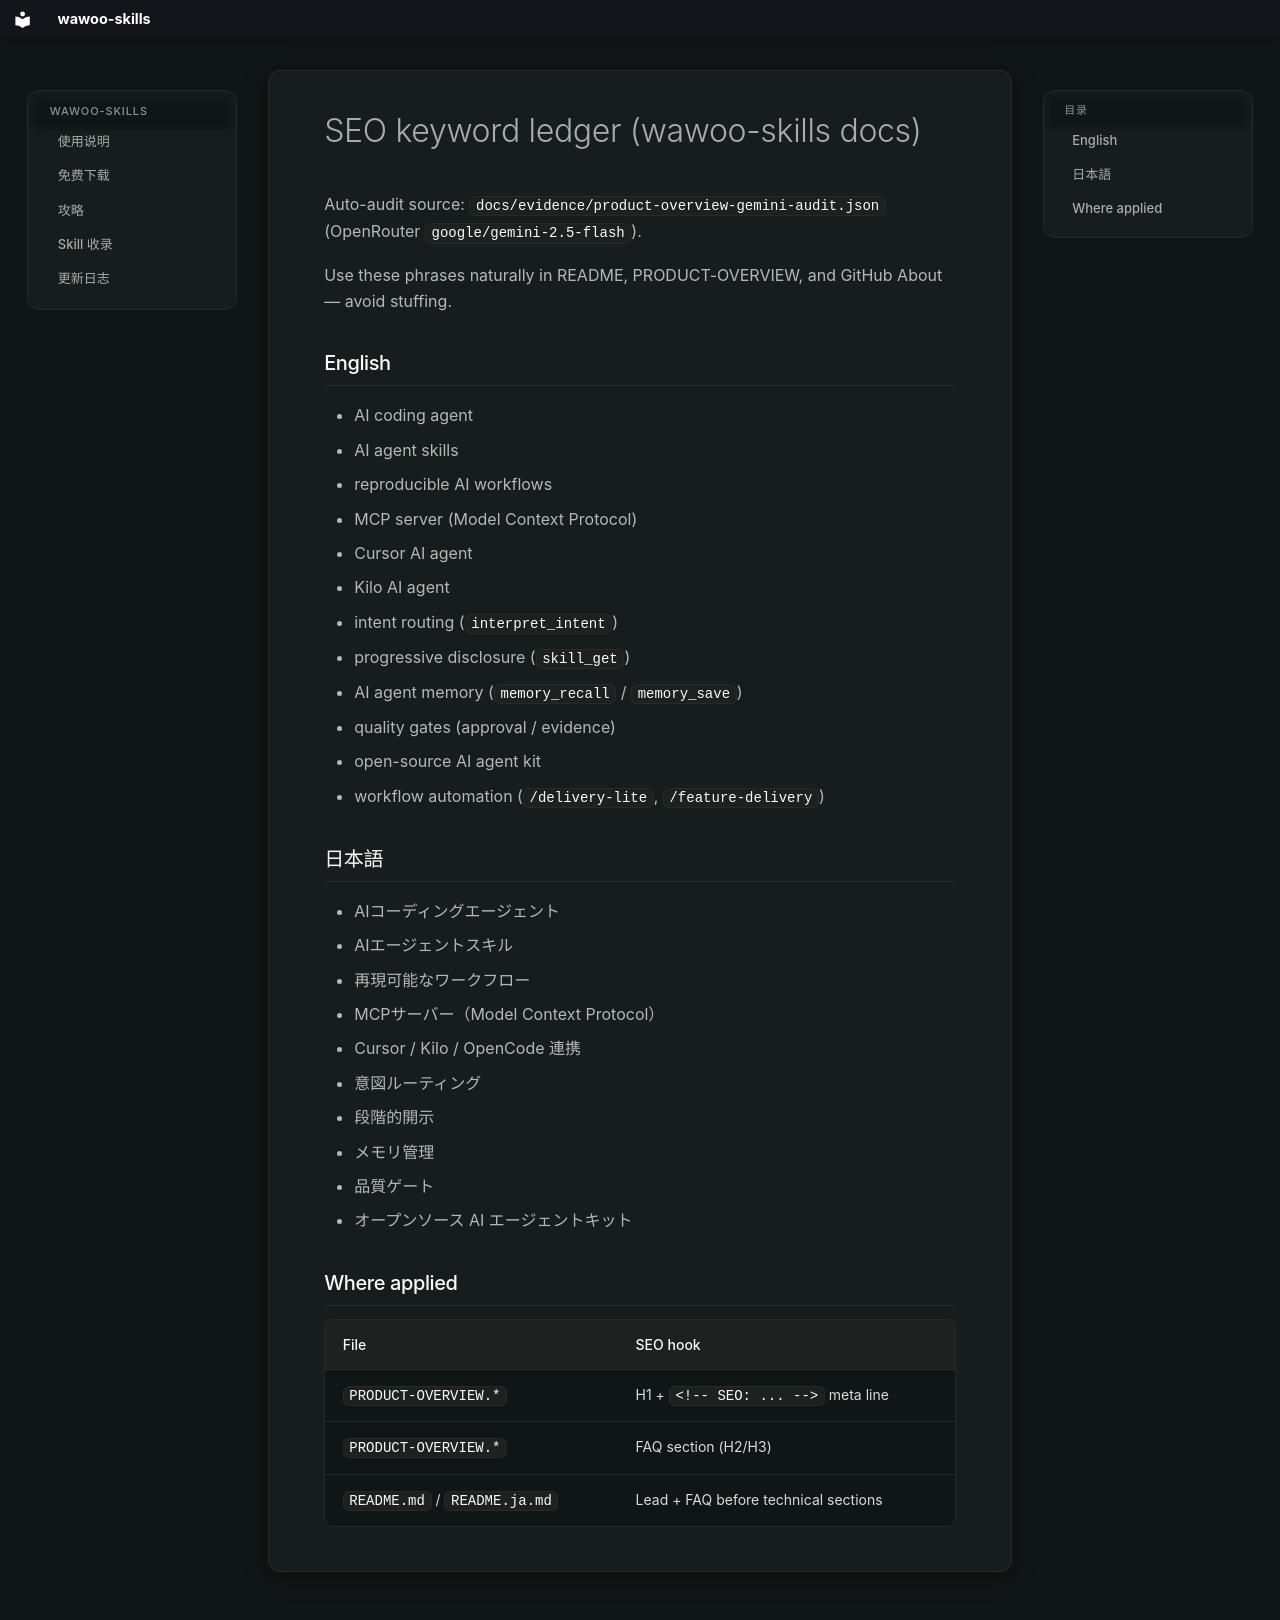

repository: parkwoo/wawoo-agent-skills · page: SEO-KEYWORDS/index.html · generator: mkdocs

# SEO keyword ledger (wawoo-skills docs)

Auto-audit source: `docs/evidence/product-overview-gemini-audit.json` (OpenRouter `google/gemini-2.5-flash`).

Use these phrases naturally in README, PRODUCT-OVERVIEW, and GitHub About — avoid stuffing.

## English

- AI coding agent
- AI agent skills
- reproducible AI workflows
- MCP server (Model Context Protocol)
- Cursor AI agent
- Kilo AI agent
- intent routing (`interpret_intent`)
- progressive disclosure (`skill_get`)
- AI agent memory (`memory_recall` / `memory_save`)
- quality gates (approval / evidence)
- open-source AI agent kit
- workflow automation (`/delivery-lite`, `/feature-delivery`)

## 日本語

- AIコーディングエージェント
- AIエージェントスキル
- 再現可能なワークフロー
- MCPサーバー（Model Context Protocol）
- Cursor / Kilo / OpenCode 連携
- 意図ルーティング
- 段階的開示
- メモリ管理
- 品質ゲート
- オープンソース AI エージェントキット

## Where applied

| File | SEO hook |
|------|----------|
| `PRODUCT-OVERVIEW.*` | H1 + `<!-- SEO: ... -->` meta line |
| `PRODUCT-OVERVIEW.*` | FAQ section (H2/H3) |
| `README.md` / `README.ja.md` | Lead + FAQ before technical sections |
